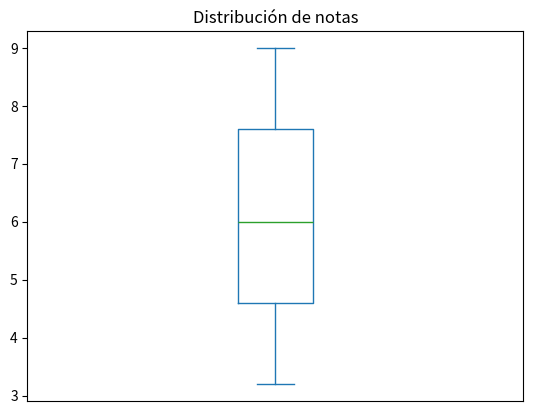

Source code (Python):
'''
Escribir una función que reciba una serie de Pandas con las notas de los alumnos de un curso y devuelva un diagrama de cajas con las notas. El diagrama debe tener el título “Distribución de notas”.
'''

import pandas as pd 
import matplotlib.pyplot as plt 

def diagrama_caja_notas(notas):
    '''Función que construye un diagrama de cajas con las notas de los alumnos de un curso.
    
    Parámetros:
        - notas: Es una serie de Pandas con las notas de los alumnos.
    '''
    # Definimos la figura y los ejes del gráfico con Matplotlib
    fig, ax = plt.subplots()
    # Dibujamos los sectores con las verntas a partir de la serie
    notas.plot(kind = 'box', ax = ax)
    # Eliminamos las marcas del eje x 
    plt.xticks([])
    # 
    # Añadimos el título
    plt.title('Distribución de notas')
    # Devolvemos el objeto con los ejes y el gráfico que contienten
    return ax

notas = [4, 8, 7.5, 6, 5.5, 5.2, 3.5, 7.7, 3.2, 9, 6.8]
s_notas = pd.Series(notas)
diagrama_caja_notas(s_notas)
plt.show()